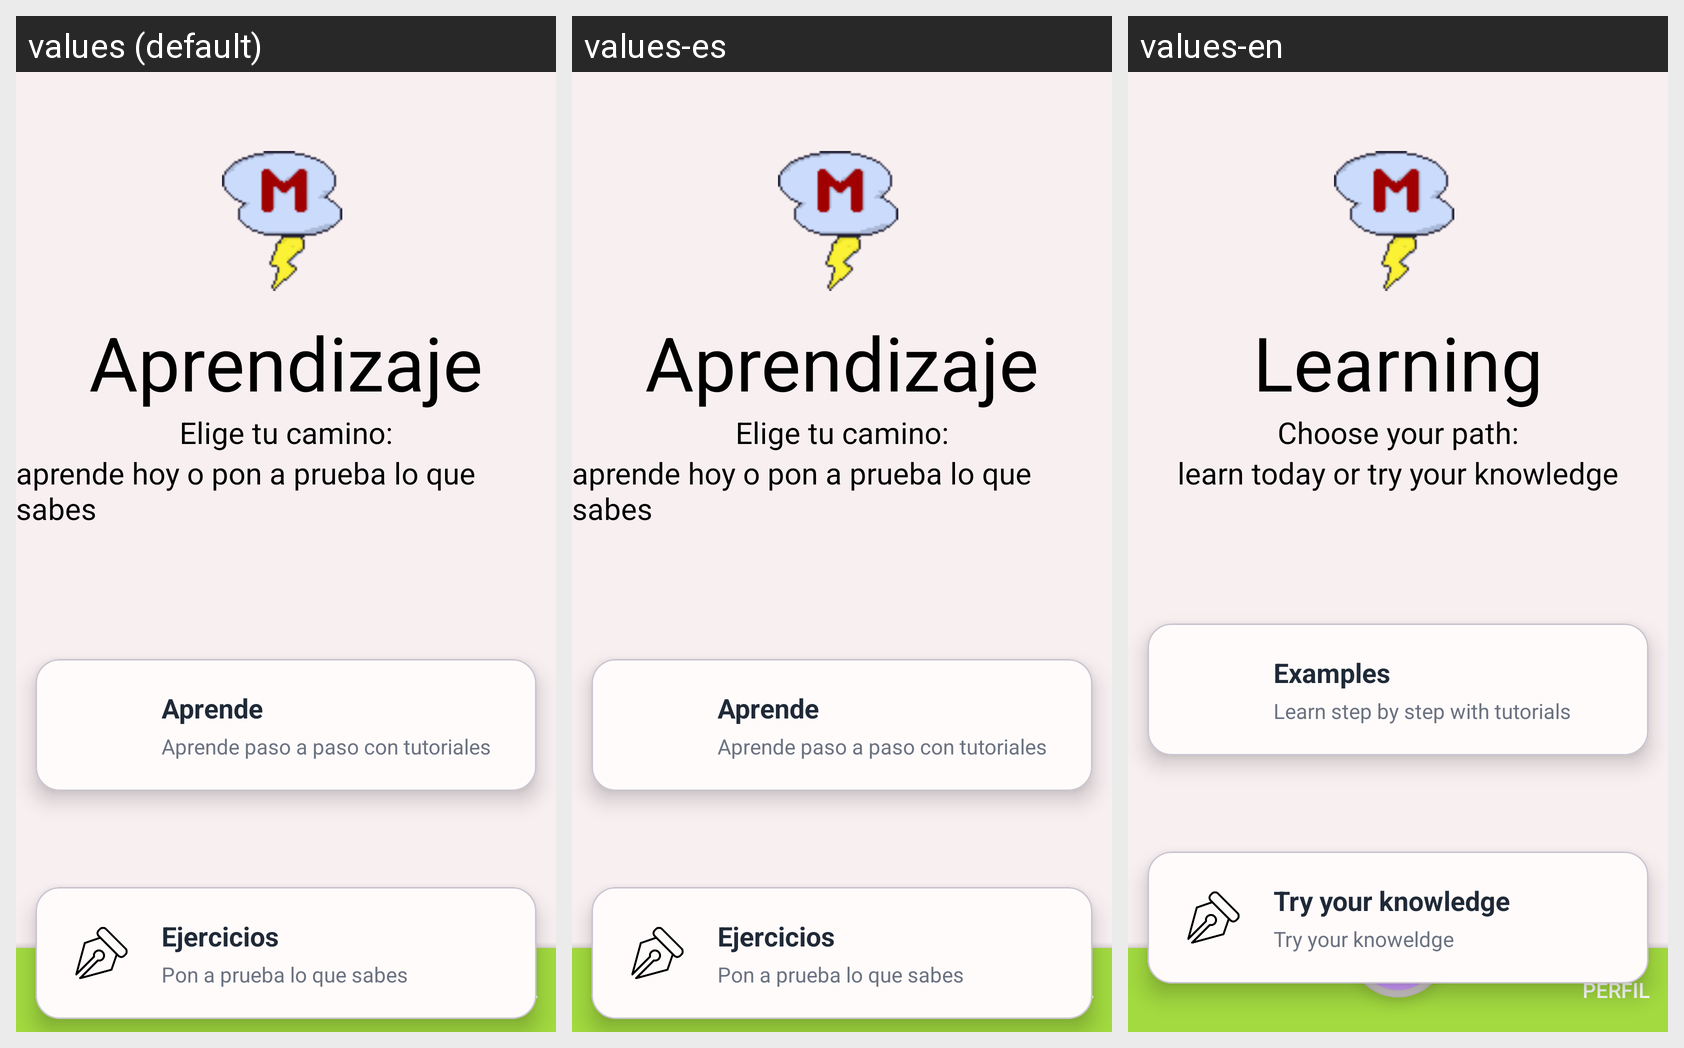

For this localized Android screen grid, give each drawn string resource with its value in every locale shown.
Android screen res/layout/activity_main.xml rendered under 3 locales, left to right: values (default), values-es, values-en. Device: Nexus 5 (rendered at 1080×1920; each locale shown at half size, 540×960, under a caption strip naming it); theme Base.Theme.MathStorm.
Strings drawn on this screen, with the default value and each locale's value (text and hints the layout hard-codes, and strings that could not be matched under every locale, appear in the picture but are not listed):

Title_MainPage
  values: Aprendizaje
  values-es: Aprendizaje
  values-en: Learning

UnderTitle_MainPage
  values: Elige tu camino:
  values-es: Elige tu camino:
  values-en: Choose your path:

SecondUnderTitle_MainPage
  values: aprende hoy o pon a prueba lo que sabes
  values-es: aprende hoy o pon a prueba lo que sabes
  values-en: learn today or try your knowledge

FirstButtonText_MainPage
  values: Aprende
  values-es: Aprende
  values-en: Examples

underTextExample
  values: Aprende paso a paso con tutoriales
  values-es: Aprende paso a paso con tutoriales
  values-en: Learn step by step with tutorials

SecondButtonText_MainPage
  values: Ejercicios
  values-es: Ejercicios
  values-en: Try your knowledge

underTextExercise
  values: Pon a prueba lo que sabes
  values-es: Pon a prueba lo que sabes
  values-en: Try your knoweldge
